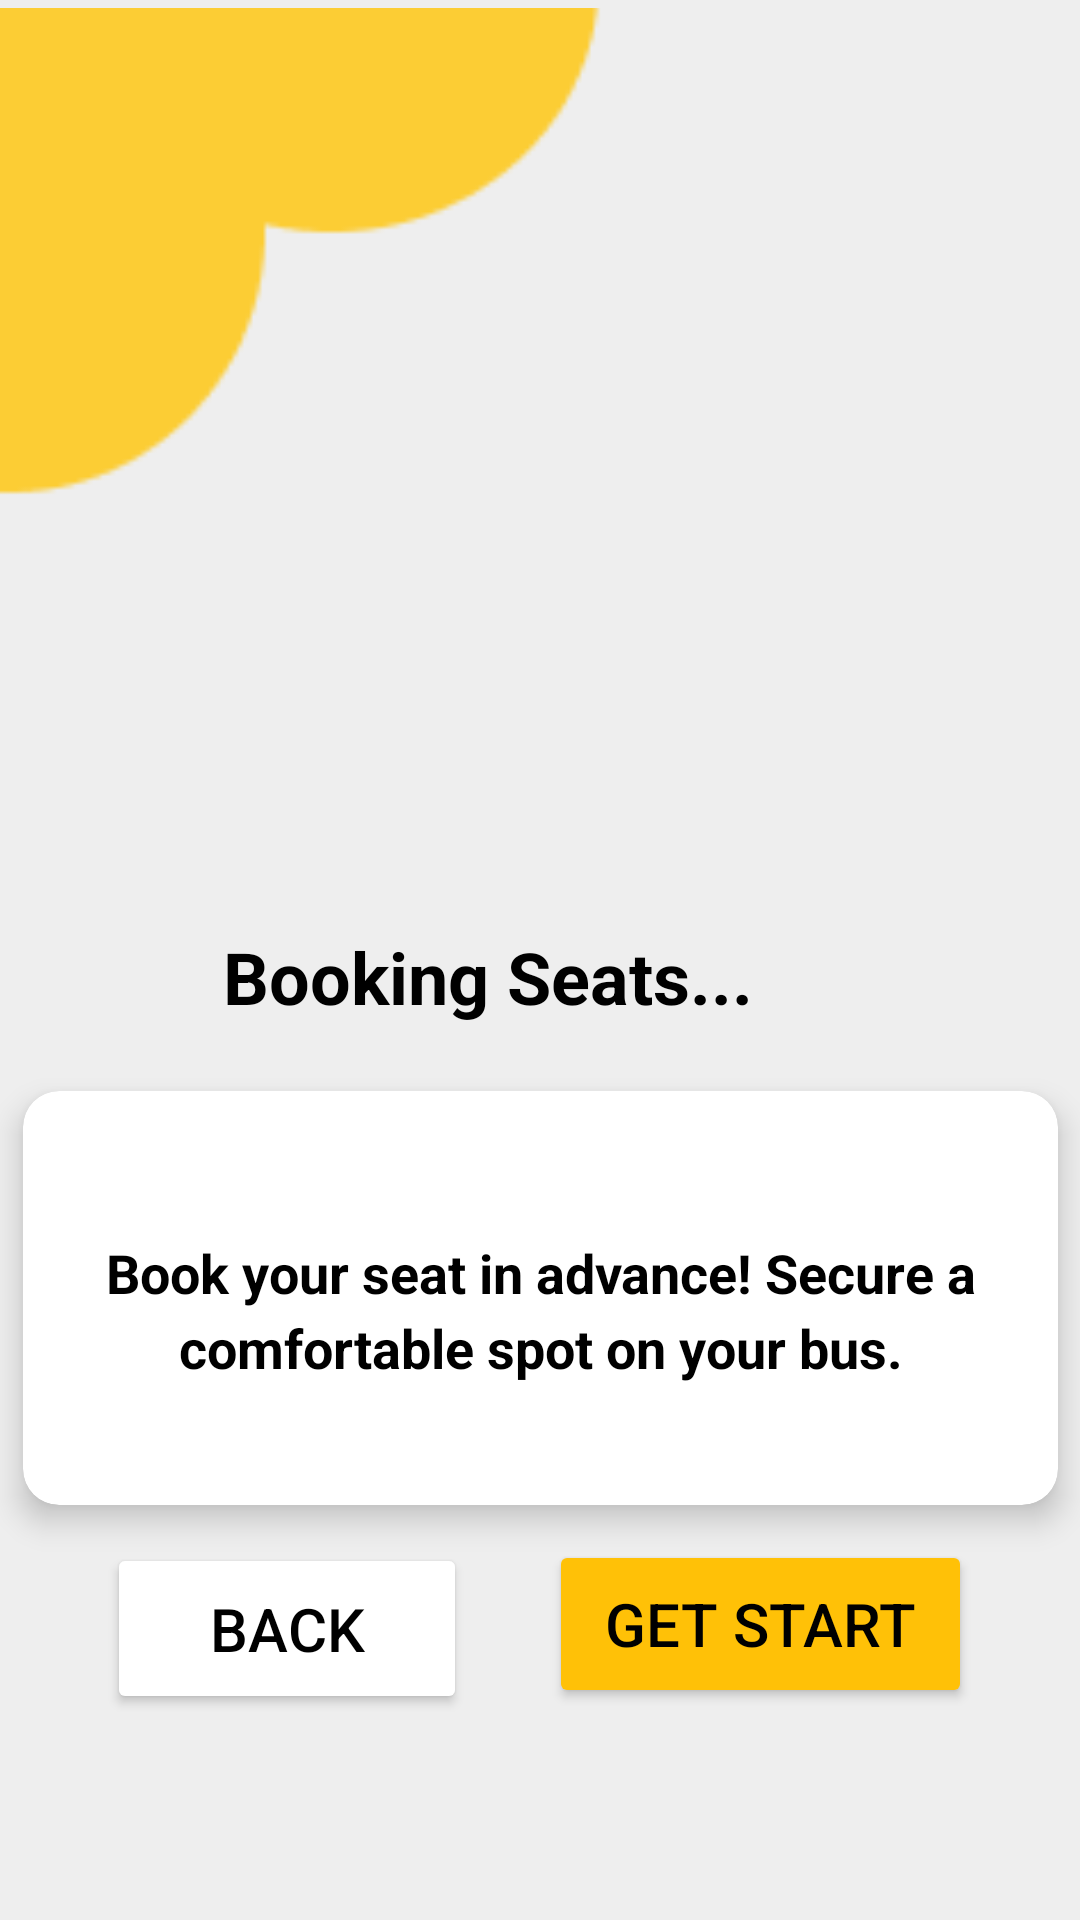

Reconstruct the res/layout file that produces this screen, plus the resources it refers to.
<!-- AndroidManifest.xml: application theme Theme.DropMe -->
<!-- res/layout/activity_onboard3.xml -->
<?xml version="1.0" encoding="utf-8"?>
<androidx.constraintlayout.widget.ConstraintLayout xmlns:android="http://schemas.android.com/apk/res/android"
    xmlns:app="http://schemas.android.com/apk/res-auto"
    xmlns:tools="http://schemas.android.com/tools"
    android:id="@+id/main"
    android:layout_width="match_parent"
    android:layout_height="match_parent"
    android:background="#EEEEEE"
    tools:context=".Onboard3">

    <ImageView
        android:id="@+id/imageView5"
        android:layout_width="191dp"
        android:layout_height="175dp"
        android:layout_marginTop="176dp"
        app:layout_constraintEnd_toEndOf="parent"
        app:layout_constraintStart_toStartOf="parent"
        app:layout_constraintTop_toTopOf="parent"
        app:srcCompat="@drawable/booking" />

    <TextView
        android:id="@+id/textView"
        android:layout_width="253dp"
        android:layout_height="55dp"
        android:text="@string/onb3"
        android:textColor="@color/black"
        android:textSize="24sp"
        android:textStyle="bold"
        app:layout_constraintBottom_toBottomOf="parent"
        app:layout_constraintEnd_toEndOf="parent"
        app:layout_constraintHorizontal_bias="0.696"
        app:layout_constraintStart_toStartOf="parent"
        app:layout_constraintTop_toTopOf="parent"
        app:layout_constraintVertical_bias="0.529" />

    <androidx.cardview.widget.CardView
        android:id="@+id/cardView"
        android:layout_width="345dp"
        android:layout_height="138dp"
        android:layout_marginTop="20dp"
        android:backgroundTint="#FFFFFF"
        app:cardCornerRadius="12dp"
        app:cardElevation="6dp"
        app:layout_constraintBottom_toBottomOf="parent"
        app:layout_constraintEnd_toEndOf="parent"
        app:layout_constraintStart_toStartOf="parent"
        app:layout_constraintTop_toTopOf="parent"
        app:layout_constraintVertical_bias="0.713">

        <TextView
            android:id="@+id/textView2"
            android:layout_width="match_parent"
            android:layout_height="114dp"
            android:layout_marginTop="16dp"
            android:layout_marginBottom="16dp"
            android:ellipsize="end"
            android:fontFamily="sans-serif"
            android:gravity="center"
            android:lineSpacingExtra="4dp"
            android:maxLines="3"
            android:padding="16dp"
            android:text="@string/onb3_text"
            android:textColor="#000000"
            android:textSize="18sp"
            android:textStyle="bold" />

    </androidx.cardview.widget.CardView>

    <Button
        android:id="@+id/nextButton"
        android:layout_width="141dp"
        android:layout_height="56dp"
        android:backgroundTint="#FFC107"
        android:text="Get Start"
        android:textColor="@color/black"
        android:textSize="20sp"
        app:layout_constraintBottom_toBottomOf="parent"
        app:layout_constraintEnd_toEndOf="parent"
        app:layout_constraintHorizontal_bias="0.836"
        app:layout_constraintStart_toStartOf="parent"
        app:layout_constraintTop_toTopOf="parent"
        app:layout_constraintVertical_bias="0.879" />

    <Button
        android:id="@+id/backButton"
        android:layout_width="120dp"
        android:layout_height="57dp"
        android:backgroundTint="#FFFFFF"
        android:text="Back"
        android:textColor="@color/black"
        android:textSize="20sp"
        app:layout_constraintBottom_toBottomOf="parent"
        app:layout_constraintEnd_toEndOf="parent"
        app:layout_constraintHorizontal_bias="0.149"
        app:layout_constraintStart_toStartOf="parent"
        app:layout_constraintTop_toTopOf="parent"
        app:layout_constraintVertical_bias="0.882" />

    <ImageView
        android:id="@+id/imageView16"
        android:layout_width="201dp"
        android:layout_height="173dp"
        app:layout_constraintStart_toStartOf="parent"
        app:layout_constraintTop_toTopOf="parent"
        app:srcCompat="@drawable/tt" />

</androidx.constraintlayout.widget.ConstraintLayout>
<!-- resources referenced by this layout -->
<resources>
  <color name="black">#FF000000</color>
  <!-- drawable tt: png bitmap (drawable, 1241 bytes) -->
  <string name="onb3">Booking Seats...</string>
  <string name="onb3_text">"Book your seat in advance! Secure a comfortable spot on your bus."</string>
  <style name="Theme.DropMe" parent="Base.Theme.DropMe" />
  <style name="Base.Theme.DropMe" parent="Theme.Material3.DayNight.NoActionBar">
          
          
      </style>
</resources>
